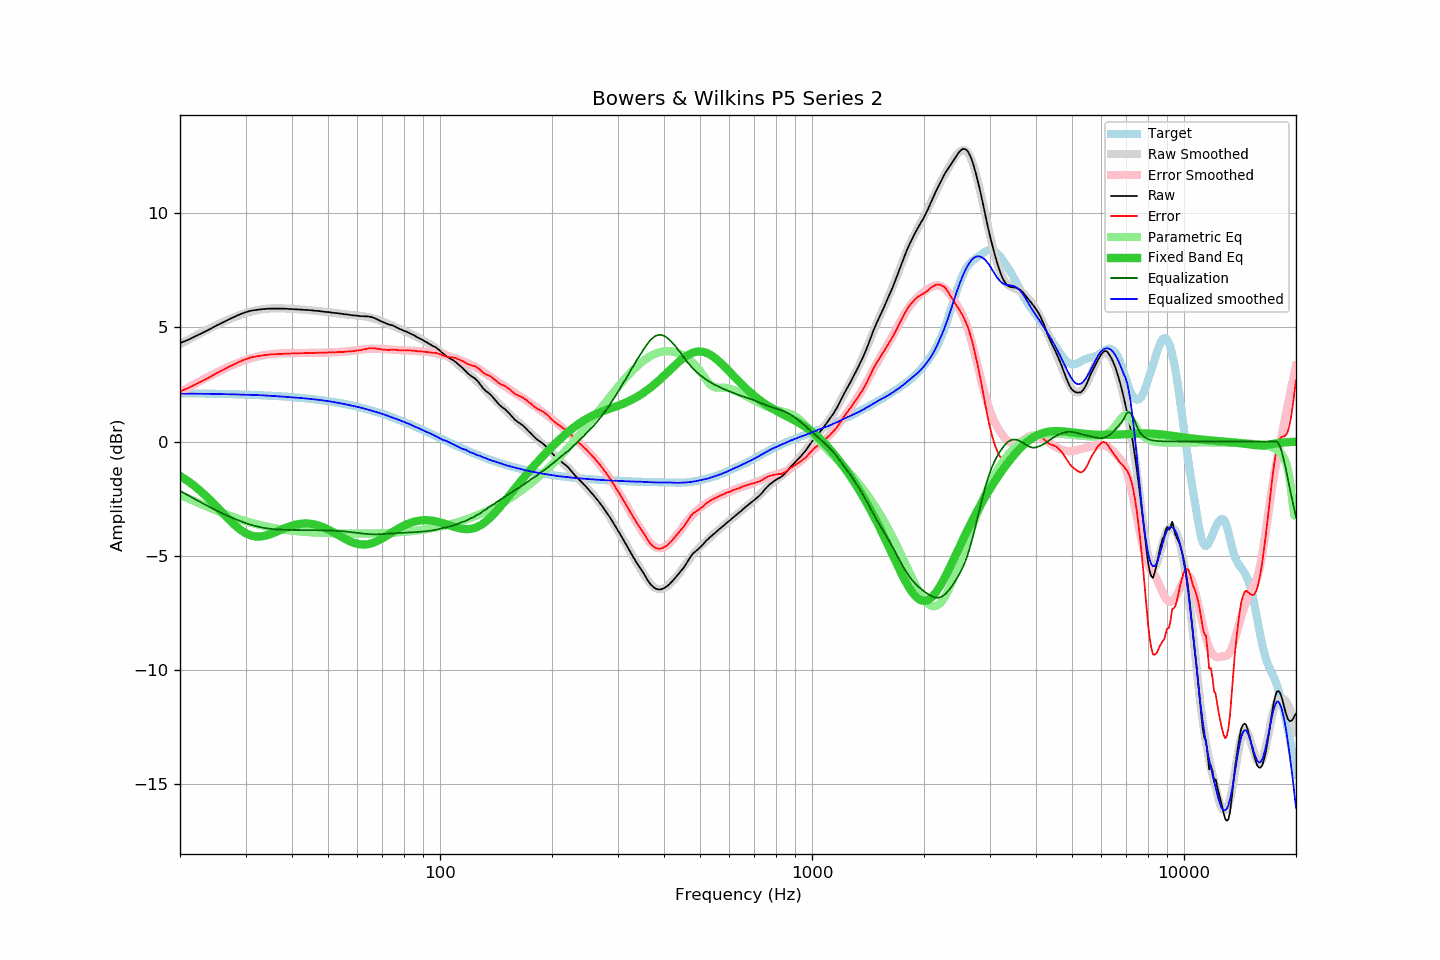

Values plotted in this chart, from the file beside it:
frequency, raw, error, smoothed, error_smoothed, equalization, parametric_eq, equalized_raw, equalized_smoothed, target
20, 4.31, 2.19, 4.26, 2.16, -2.16, -1.51, 2.15, 2.10, 2.12
21, 4.45, 2.34, 4.45, 2.35, -2.35, -1.73, 2.10, 2.10, 2.11
22, 4.61, 2.50, 4.63, 2.53, -2.53, -1.98, 2.08, 2.10, 2.11
23, 4.76, 2.66, 4.79, 2.70, -2.70, -2.25, 2.06, 2.09, 2.10
24, 4.91, 2.81, 4.95, 2.86, -2.86, -2.53, 2.05, 2.09, 2.10
25, 5.07, 2.98, 5.09, 3.01, -3.01, -2.82, 2.06, 2.08, 2.09
26, 5.21, 3.13, 5.22, 3.14, -3.14, -3.12, 2.07, 2.08, 2.08
27, 5.34, 3.26, 5.34, 3.27, -3.27, -3.39, 2.07, 2.07, 2.08
28, 5.46, 3.39, 5.44, 3.38, -3.38, -3.64, 2.08, 2.06, 2.07
29, 5.57, 3.51, 5.54, 3.48, -3.48, -3.85, 2.09, 2.06, 2.06
30, 5.66, 3.60, 5.62, 3.57, -3.57, -4.01, 2.09, 2.05, 2.05
31, 5.73, 3.68, 5.69, 3.64, -3.64, -4.11, 2.09, 2.04, 2.05
32, 5.76, 3.72, 5.74, 3.71, -3.71, -4.16, 2.05, 2.04, 2.04
33, 5.79, 3.76, 5.78, 3.76, -3.76, -4.16, 2.03, 2.03, 2.03
34, 5.81, 3.79, 5.81, 3.79, -3.79, -4.12, 2.02, 2.02, 2.02
35, 5.82, 3.81, 5.83, 3.82, -3.82, -4.06, 2.00, 2.00, 2.01
36, 5.82, 3.82, 5.83, 3.84, -3.84, -3.98, 1.98, 1.99, 2.00
37, 5.82, 3.84, 5.83, 3.86, -3.86, -3.90, 1.96, 1.98, 1.98
38, 5.82, 3.85, 5.83, 3.87, -3.87, -3.82, 1.95, 1.96, 1.97
39, 5.81, 3.85, 5.82, 3.87, -3.87, -3.74, 1.94, 1.95, 1.96
40, 5.80, 3.86, 5.81, 3.87, -3.87, -3.68, 1.93, 1.94, 1.94
41, 5.79, 3.86, 5.80, 3.88, -3.88, -3.64, 1.91, 1.92, 1.93
42, 5.78, 3.86, 5.79, 3.88, -3.88, -3.61, 1.90, 1.91, 1.92
43, 5.77, 3.87, 5.77, 3.88, -3.88, -3.59, 1.89, 1.89, 1.90
44, 5.76, 3.88, 5.76, 3.88, -3.88, -3.59, 1.88, 1.88, 1.88
45, 5.75, 3.88, 5.75, 3.88, -3.88, -3.61, 1.87, 1.86, 1.87
46, 5.73, 3.88, 5.73, 3.88, -3.88, -3.63, 1.85, 1.85, 1.85
47, 5.72, 3.89, 5.72, 3.89, -3.89, -3.67, 1.83, 1.83, 1.83
48, 5.70, 3.89, 5.70, 3.89, -3.89, -3.72, 1.81, 1.81, 1.81
49, 5.68, 3.89, 5.68, 3.89, -3.89, -3.78, 1.79, 1.79, 1.79
50, 5.67, 3.90, 5.67, 3.90, -3.90, -3.85, 1.77, 1.77, 1.77
51, 5.65, 3.90, 5.65, 3.90, -3.90, -3.92, 1.75, 1.75, 1.75
52, 5.63, 3.90, 5.63, 3.91, -3.91, -4.00, 1.72, 1.72, 1.73
53, 5.62, 3.92, 5.62, 3.92, -3.92, -4.07, 1.70, 1.70, 1.70
54, 5.60, 3.92, 5.60, 3.92, -3.92, -4.15, 1.68, 1.67, 1.68
55, 5.58, 3.93, 5.58, 3.93, -3.93, -4.22, 1.65, 1.65, 1.65
56, 5.57, 3.94, 5.57, 3.94, -3.94, -4.29, 1.63, 1.62, 1.63
57, 5.55, 3.95, 5.55, 3.96, -3.96, -4.35, 1.59, 1.60, 1.60
58, 5.53, 3.95, 5.54, 3.97, -3.97, -4.41, 1.56, 1.57, 1.58
59, 5.52, 3.97, 5.53, 3.99, -3.99, -4.45, 1.53, 1.54, 1.55
60, 5.51, 3.99, 5.52, 4.00, -4.00, -4.48, 1.51, 1.52, 1.52
61, 5.49, 4.00, 5.51, 4.02, -4.02, -4.50, 1.47, 1.49, 1.49
62, 5.49, 4.03, 5.49, 4.03, -4.03, -4.51, 1.46, 1.46, 1.46
63, 5.48, 4.05, 5.47, 4.04, -4.04, -4.51, 1.44, 1.43, 1.43
64, 5.48, 4.08, 5.45, 4.05, -4.05, -4.49, 1.43, 1.40, 1.40
65, 5.46, 4.09, 5.43, 4.06, -4.06, -4.47, 1.40, 1.37, 1.37
66, 5.43, 4.09, 5.40, 4.06, -4.06, -4.44, 1.37, 1.34, 1.34
67, 5.39, 4.08, 5.37, 4.07, -4.07, -4.40, 1.32, 1.30, 1.31
68, 5.34, 4.06, 5.34, 4.06, -4.06, -4.35, 1.28, 1.27, 1.28
69, 5.29, 4.05, 5.30, 4.06, -4.06, -4.30, 1.23, 1.24, 1.24
70, 5.24, 4.03, 5.26, 4.06, -4.06, -4.24, 1.18, 1.21, 1.21
71, 5.20, 4.02, 5.22, 4.05, -4.05, -4.18, 1.15, 1.17, 1.18
72, 5.16, 4.02, 5.18, 4.04, -4.04, -4.12, 1.12, 1.14, 1.14
73, 5.12, 4.01, 5.13, 4.03, -4.03, -4.06, 1.09, 1.10, 1.11
74, 5.10, 4.03, 5.09, 4.02, -4.02, -4.00, 1.08, 1.07, 1.07
75, 5.07, 4.03, 5.05, 4.02, -4.02, -3.94, 1.05, 1.03, 1.04
76, 5.02, 4.02, 5.01, 4.01, -4.01, -3.88, 1.01, 1.00, 1.00
77, 4.97, 4.00, 4.97, 4.01, -4.01, -3.83, 0.96, 0.96, 0.97
78, 4.93, 4.00, 4.94, 4.00, -4.00, -3.77, 0.93, 0.93, 0.93
79, 4.89, 3.99, 4.90, 4.00, -4.00, -3.73, 0.89, 0.90, 0.90
... 553 more rows
